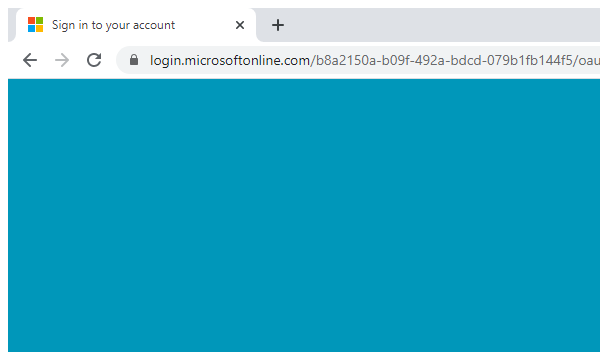
Task: Flow that test the availability and functionality of the business process.
Workflow: ServiceNow_Login

Step 1: Attach Browser to Sign In Page in window 'Sign in to your account' (chrome.exe)

Step 2: type "username" into the text box (no picture)

Step 3: click on the text box (no picture)

Step 4: type a value into the text box (no picture)

Step 5: click on the text box (no picture) (repeated 2 times)

Step 7: Attach Service Now Window in window 'Home - Service Portal' (chrome.exe) (no picture)

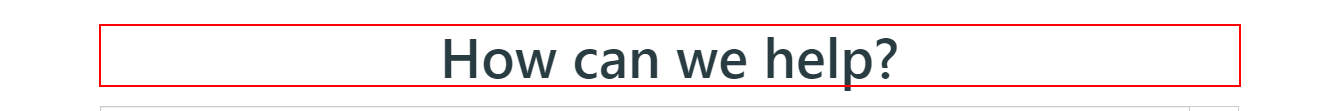
Step 8: find the heading 'How can we help?'
